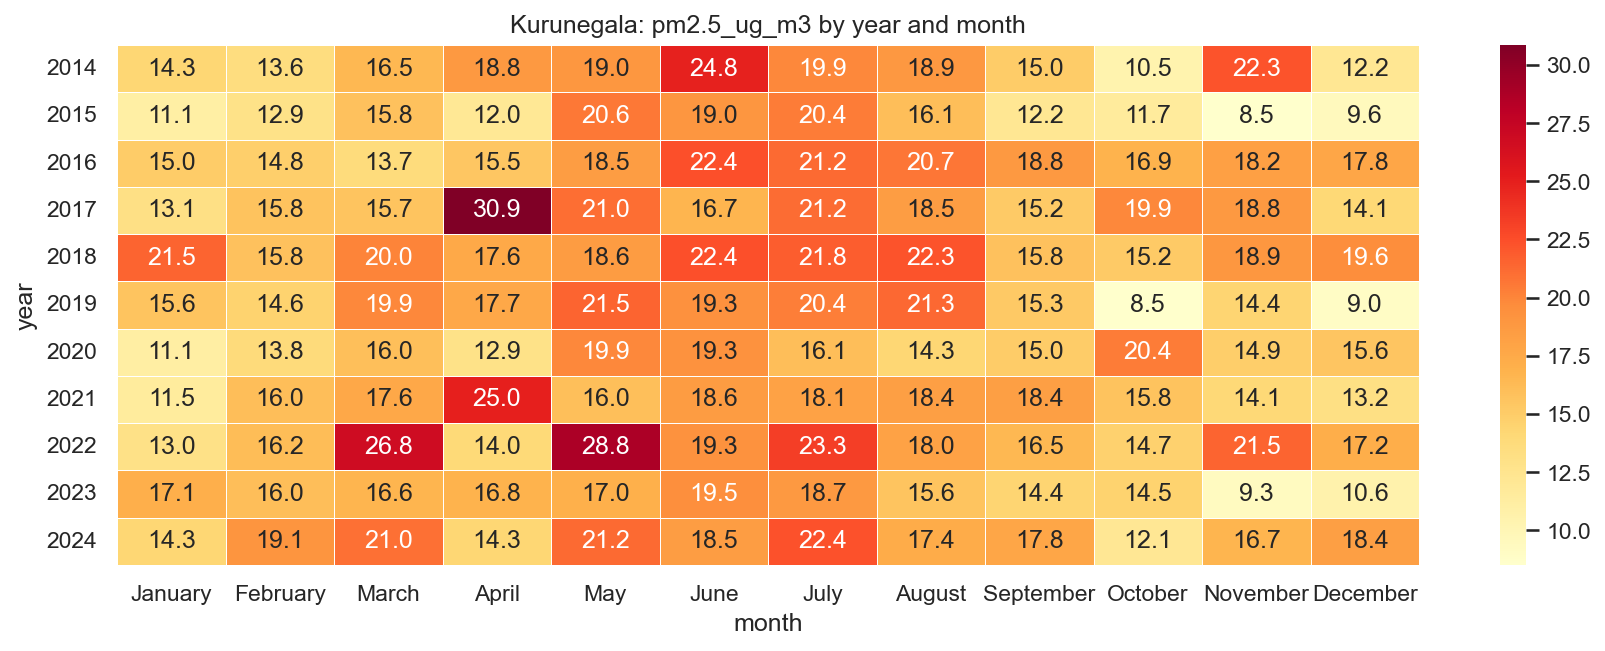

The file beside this chart, header and first rows:
year, January, February, March, April, May, June, July, August, September, October, November, December
2014, 14.25, 13.58, 16.52, 18.79, 18.97, 24.84, 19.9, 18.88, 15, 10.47, 22.26, 12.18
2015, 11.1, 12.93, 15.83, 12.02, 20.58, 19.01, 20.41, 16.1, 12.19, 11.66, 8.519, 9.554
2016, 14.98, 14.82, 13.71, 15.46, 18.5, 22.44, 21.25, 20.7, 18.75, 16.89, 18.21, 17.82
2017, 13.09, 15.76, 15.66, 30.85, 21.05, 16.67, 21.17, 18.51, 15.16, 19.87, 18.79, 14.11
2018, 21.46, 15.82, 20.05, 17.57, 18.62, 22.42, 21.84, 22.28, 15.8, 15.17, 18.93, 19.6
2019, 15.62, 14.58, 19.94, 17.65, 21.51, 19.35, 20.36, 21.33, 15.27, 8.54, 14.44, 9.032
2020, 11.14, 13.8, 15.98, 12.91, 19.89, 19.29, 16.09, 14.27, 15.01, 20.41, 14.95, 15.57
2021, 11.54, 16.04, 17.59, 24.99, 15.99, 18.56, 18.11, 18.36, 18.38, 15.75, 14.09, 13.22
2022, 12.98, 16.15, 26.77, 13.99, 28.83, 19.27, 23.3, 18.04, 16.5, 14.68, 21.47, 17.2
2023, 17.12, 16.04, 16.64, 16.83, 17.04, 19.55, 18.75, 15.64, 14.44, 14.54, 9.329, 10.59
2024, 14.26, 19.13, 20.97, 14.28, 21.25, 18.54, 22.37, 17.4, 17.79, 12.14, 16.69, 18.36
